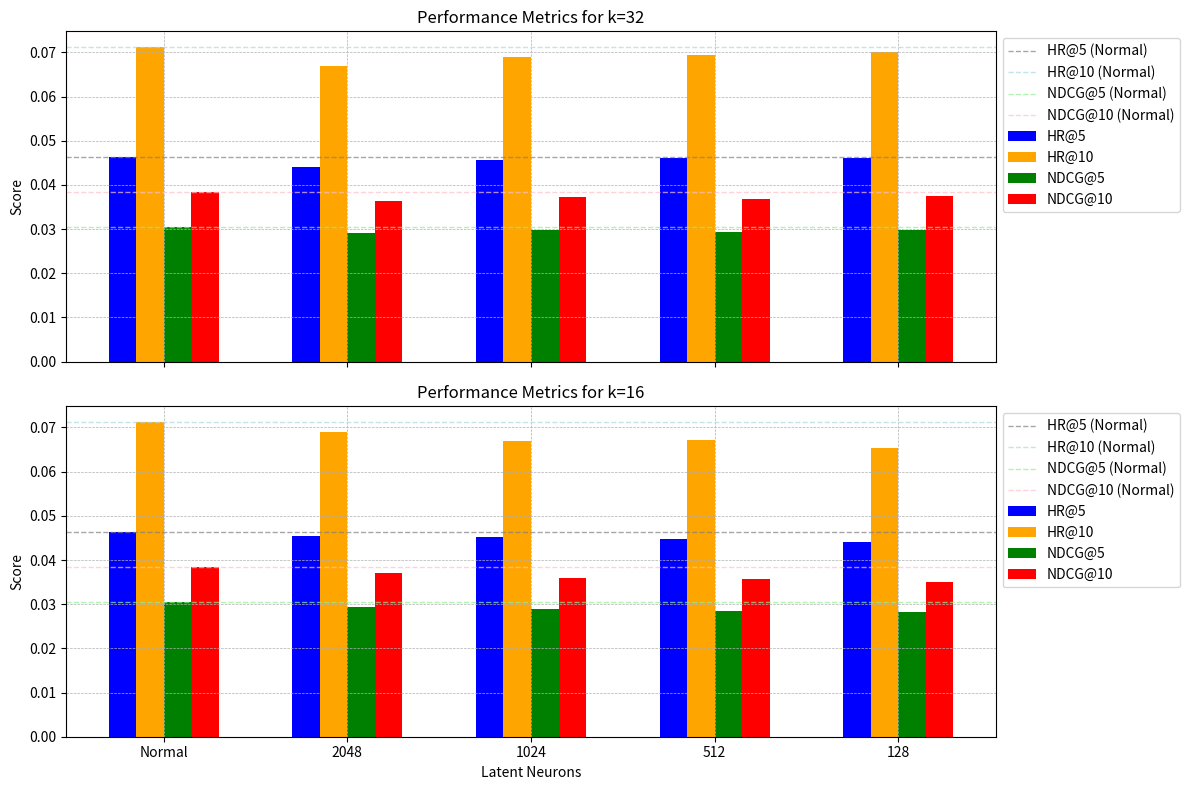

Write Python code to recreate this figure.
import matplotlib.pyplot as plt
import numpy as np

# Data for plotting
latent_neurons = ["Normal", 2048, 1024, 512, 128]

# Data for Normal
normal_hr = [0.0463, 0.0463, 0.0463, 0.0463, 0.0463]  # HR metrics for Normal
normal_ndcg = [0.0304, 0.0304, 0.0304, 0.0304, 0.0304]  # NDCG metrics for Normal

# Data for k=32
k_32_hr = [
    [0.0463, 0.0441, 0.0457, 0.0460, 0.0460],  # HR@5
    [0.0712, 0.0670, 0.0689, 0.0693, 0.0700]   # HR@10
]
k_32_ndcg = [
    [0.0304, 0.0290, 0.0298, 0.0294, 0.0297],  # NDCG@5
    [0.0385, 0.0363, 0.0373, 0.0369, 0.0374]   # NDCG@10
]

# Data for k=16
k_16_hr = [
    [0.0463, 0.0454, 0.0452, 0.0447, 0.0440],  # HR@5
    [0.0712, 0.0690, 0.0670, 0.0672, 0.0654]   # HR@10
]
k_16_ndcg = [
    [0.0304, 0.0294, 0.0288, 0.0285, 0.0283],  # NDCG@5
    [0.0385, 0.0370, 0.0359, 0.0358, 0.0351]   # NDCG@10
]

# Plot settings
fig, axes = plt.subplots(2, 1, figsize=(12, 8), sharex=True)
bar_width = 0.15
x = np.arange(len(latent_neurons))

# Add horizontal lines for Normal case
metrics_normal = {
    "HR@5": normal_hr[0],
    "HR@10": 0.0712,  # HR@10 normal value
    "NDCG@5": normal_ndcg[0],
    "NDCG@10": 0.0385  # NDCG@10 normal value
}

colors = {'HR@5': 'gray', 'HR@10': 'lightblue', 'NDCG@5': 'lightgreen', 'NDCG@10': 'pink'}
for ax in axes:
    for metric, val in metrics_normal.items():
        ax.axhline(y=val, label=f"{metric} (Normal)", linestyle="--", linewidth=1, alpha=0.7, color=colors[metric])

# Row 1: k=32
ax = axes[0]
ax.bar(x - 0.225, k_32_hr[0], bar_width, label="HR@5", color='blue')
ax.bar(x - 0.075, k_32_hr[1], bar_width, label="HR@10", color='orange')
ax.bar(x + 0.075, k_32_ndcg[0], bar_width, label="NDCG@5", color='green')
ax.bar(x + 0.225, k_32_ndcg[1], bar_width, label="NDCG@10", color='red')
ax.set_title("Performance Metrics for k=32")
ax.set_ylabel("Score")
ax.set_xticks(x)
ax.set_xticklabels(latent_neurons)
ax.legend(loc="upper left", bbox_to_anchor=(1, 1))
ax.grid(True, linestyle='--', linewidth=0.5)

# Row 2: k=16
ax = axes[1]
ax.bar(x - 0.225, k_16_hr[0], bar_width, label="HR@5", color='blue')
ax.bar(x - 0.075, k_16_hr[1], bar_width, label="HR@10", color='orange')
ax.bar(x + 0.075, k_16_ndcg[0], bar_width, label="NDCG@5", color='green')
ax.bar(x + 0.225, k_16_ndcg[1], bar_width, label="NDCG@10", color='red')
ax.set_title("Performance Metrics for k=16")
ax.set_xlabel("Latent Neurons")
ax.set_ylabel("Score")
ax.set_xticks(x)
ax.set_xticklabels(latent_neurons)
ax.legend(loc="upper left", bbox_to_anchor=(1, 1))
ax.grid(True, linestyle='--', linewidth=0.5)

plt.tight_layout()
plt.show()
